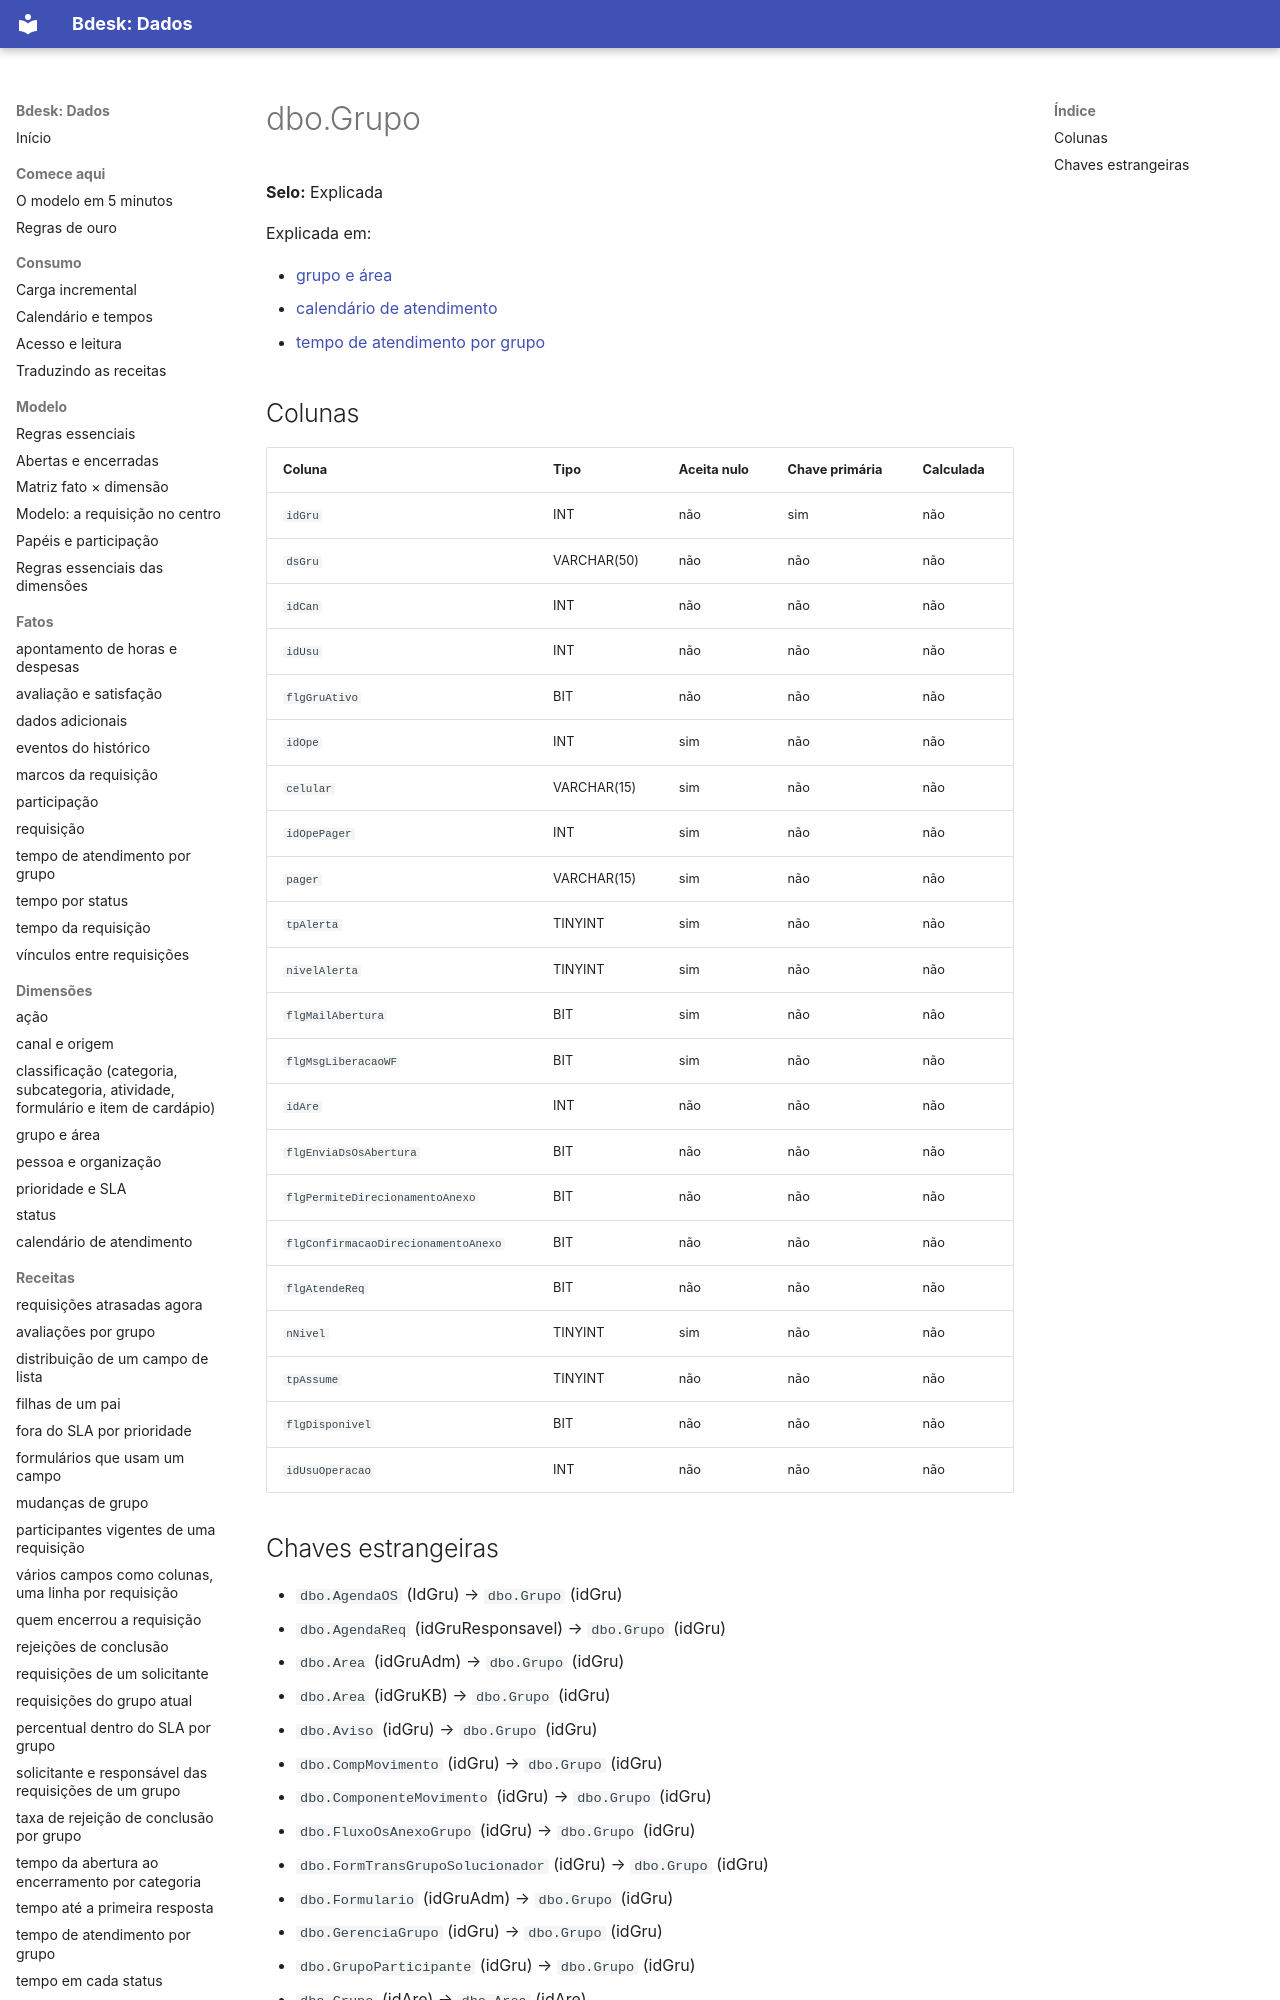

repository: bdeskapp/dados · page: dicionario/dbo-grupo/index.html · generator: mkdocs

---
gerado: sincronizacao
---

# dbo.Grupo

**Selo:** Explicada

Explicada em:

- [grupo e área](../dimensoes/grupo-area.md)
- [calendário de atendimento](../dimensoes/tempo-calendario.md)
- [tempo de atendimento por grupo](../fatos/tempo-por-grupo.md)

## Colunas

| Coluna | Tipo | Aceita nulo | Chave primária | Calculada |
|---|---|---|---|---|
| `idGru` | INT | não | sim | não |
| `dsGru` | VARCHAR(50) | não | não | não |
| `idCan` | INT | não | não | não |
| `idUsu` | INT | não | não | não |
| `flgGruAtivo` | BIT | não | não | não |
| `idOpe` | INT | sim | não | não |
| `celular` | VARCHAR(15) | sim | não | não |
| `idOpePager` | INT | sim | não | não |
| `pager` | VARCHAR(15) | sim | não | não |
| `tpAlerta` | TINYINT | sim | não | não |
| `nivelAlerta` | TINYINT | sim | não | não |
| `flgMailAbertura` | BIT | sim | não | não |
| `flgMsgLiberacaoWF` | BIT | sim | não | não |
| `idAre` | INT | não | não | não |
| `flgEnviaDsOsAbertura` | BIT | não | não | não |
| `flgPermiteDirecionamentoAnexo` | BIT | não | não | não |
| `flgConfirmacaoDirecionamentoAnexo` | BIT | não | não | não |
| `flgAtendeReq` | BIT | não | não | não |
| `nNivel` | TINYINT | sim | não | não |
| `tpAssume` | TINYINT | não | não | não |
| `flgDisponivel` | BIT | não | não | não |
| `idUsuOperacao` | INT | não | não | não |
